Run: headless pygame with SDL's dummy video driver; simulated clock (each Clock.tick advances the game by its frame time, no real sleeping); random seed 0; keys injected as events and as key.get_pressed() state; mouse plan: one left click at the window centre at the start of phase 2, then a move to the lower-right quarter at the start of phase 3.
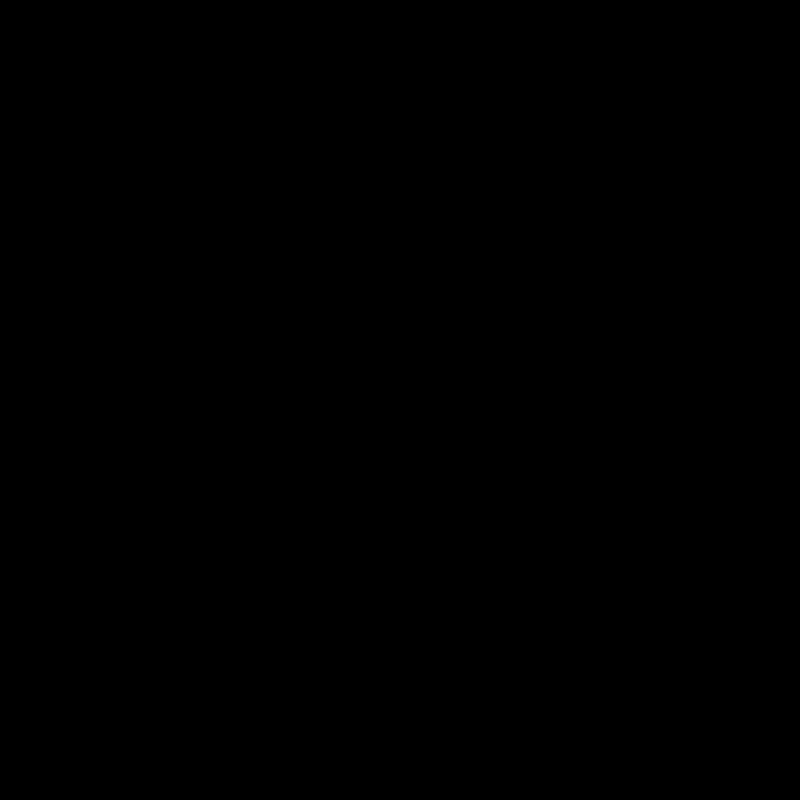
Frame 1 of 4 · flips 1–60 · no input
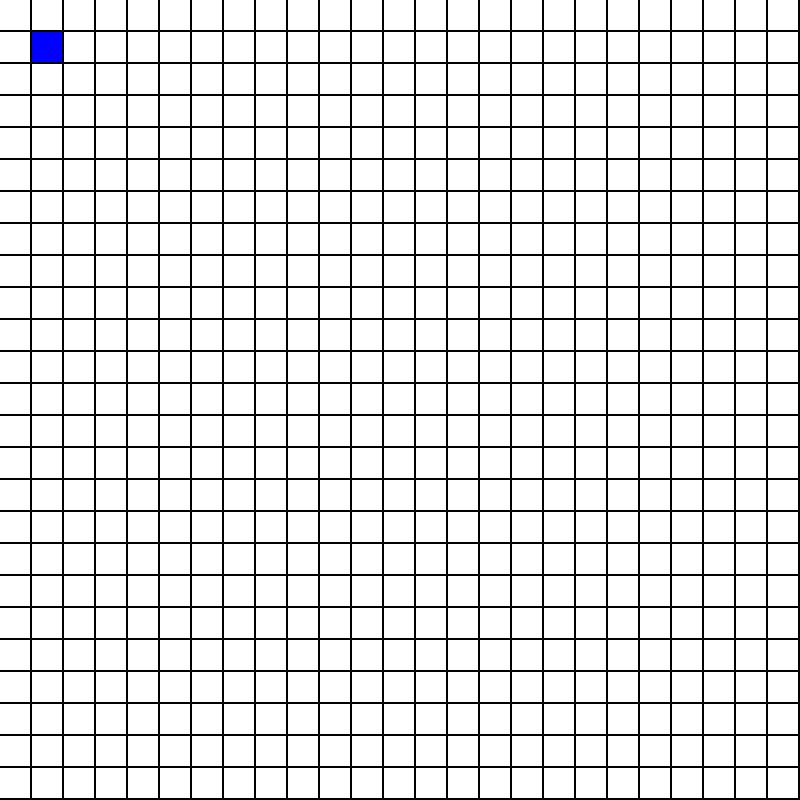
Frame 2 of 4 · flips 61–180 · clicked the window centre · tapped SPACE, RETURN · held RIGHT (→), D
Frame 3 of 4 · flips 181–300 · moved the mouse to the lower-right quarter · held DOWN (↓), S · screen unchanged from frame 2, image omitted
Frame 4 of 4 · flips 301–420 · held LEFT (←), A, UP (↑), W · screen unchanged from frame 3, image omitted

The pygame program that drew these frames:

# A_Star_Pathfinding.py
import pygame
import sys
import time
from math import sqrt
from queue import PriorityQueue

# CONSTANTS
HEIGHT = 800
WIDTH = 800
COLS = 25
ROWS = 25
BOX_WIDTH = WIDTH // COLS
BOX_HEIGHT = HEIGHT // ROWS

BLACK = (0, 0, 0)
GRAY = (127, 127, 127)
WHITE = (255, 255, 255)
RED = (255, 0, 0)
GREEN = (0, 255, 0)
BLUE = (0, 0, 255)
YELLOW = (255, 255, 0)
CYAN = (0, 255, 255)
MAGENTA = (255, 0, 255)
START_COLOR = BLUE
END_COLOR = GREEN


WINDOW = pygame.display.set_mode((WIDTH, HEIGHT))
grid = []


class Box:
    def __init__(self, x, y):
        self.row = x
        self.col = y
        self.color = WHITE
        self.neighbors = []

# Setters
    def make_start(self):
        self.color = START_COLOR
    
    def make_end(self):
        self.color = CYAN

    def make_barrier(self):
        self.color = BLACK

    def make_path(self):
        self.color = MAGENTA

    def make_closed(self):
        self.color = RED
    
    def make_open(self):
        self.color = GREEN

    def get_pos(self):
        return (self.col, self.row)

    def update_neighbors(self, grid):
        self.neighbors = []
        if self.row < ROWS - 1 and not grid[self.row + 1][self.col].is_barrier(): # DOWN
            self.neighbors.append(grid[self.row + 1][self.col])

        if self.row > 0 and not grid[self.row - 1][self.col].is_barrier(): # UP
            self.neighbors.append(grid[self.row - 1][self.col])

        if self.col < ROWS - 1 and not grid[self.row][self.col + 1].is_barrier(): # RIGHT
            self.neighbors.append(grid[self.row][self.col + 1])

        if self.col > 0 and not grid[self.row][self.col - 1].is_barrier(): # LEFT
            self.neighbors.append(grid[self.row][self.col - 1])
                                                                                            

    def is_barrier(self):
        return self.color == BLACK

    def is_open(self):
        return self.color == GREEN
    
    def is_closed(self):
        return self.color == RED
    
    def draw(self, window, color):
        pygame.draw.rect(window, color, (self.row * BOX_WIDTH, self.col * BOX_HEIGHT, BOX_WIDTH - 2, BOX_HEIGHT - 2))


# Button("Click here",(100, 100), 50, 30,"navy")
class Button:
    def __init__(self, text, x, y, width, height, font_size, color):
        self.text = text
        self.x = x
        self.y = y
        self.width = width
        self.height = height
        self.font = font_size
        self.color = color
        self.draw_box()

    def draw_box(self):
        pygame.draw.rect(WINDOW, self.color, (self.x, self.y, self.width, self.height))
        font = pygame.font.SysFont("microsofthimalaya", self.font)
        text = font.render(self.text, True, WHITE)
        text_rect = text.get_rect(center=(WIDTH/2, self.y + self.height / 2))
        WINDOW.blit(text, text_rect)
        pygame.display.update()

    def click(self, event):
        print("Clicked!")


def draw_boxes(grid):
    WINDOW.fill(BLACK)

    for i in range(COLS):
        for j in range(ROWS):
            current_box = grid[i][j]
            current_box.draw(WINDOW, current_box.color)
    pygame.display.update()


def draw_menu():
    pygame.font.init()
    WINDOW.fill(WHITE)
    font = pygame.font.SysFont("microsofthimalaya", 60)
    text = font.render("Welcome to the pathfinding visualizer!", True, BLACK)
    text_rect = text.get_rect(center=(WIDTH/2, 100))
    WINDOW.blit(text, text_rect)

    a_star_button = Button("a_star", WIDTH / 2 - 100, 300, 200, 50, 40, "navy")
    dijkstra_button = Button("dijkstra", WIDTH / 2 - 100, 400, 200, 50, 40, "navy")


    pygame.display.update()


# Creating Grid
for i in range(COLS):
    arr = []
    for j in range(ROWS):
        arr.append(Box(i, j))
    grid.append(arr)
grid[1][1].color = START_COLOR


def HEURISTIC( p1, p2 ):
    x1, y1 = p1
    x2, y2 = p2
    return sqrt( (x1 - x2)**2 + (y1 - y2)**2 )


def reconstruct_path(grid, came_from, current):
    while current in came_from:
        current = came_from[current]
        current.make_path()


"""
PSEUDOCODE

function reconstruct_path(cameFrom, current)
    total_path := {current}
    while current in cameFrom.Keys:
        current := cameFrom[current]
        total_path.prepend(current)
    return total_path

function A_Star(start, goal, h)

    openSet := {start} //PriorityHeap
    cameFrom := an empty map
    gScore := map with default value of Infinity
    gScore[start] := 0
    fScore := map with default value of Infinity
    fScore[start] := h(start)

    while openSet is not empty
        current := the node in openSet having the lowest fScore[] value
        if current = goal
            return reconstruct_path(cameFrom, current)

        openSet.Remove(current)
        for each neighbor of current
            tentative_gScore := gScore[current] + d(current, neighbor) heuristic distance formula between the neighbors
            if tentative_gScore < gScore[neighbor]
                cameFrom[neighbor] := current
                gScore[neighbor] := tentative_gScore
                fScore[neighbor] := tentative_gScore + h(neighbor)
                if neighbor not in openSet
                    openSet.add(neighbor)

    return failure
"""

def A_STAR(draw_boxes, grid, start, end):
    count = 0
    open_set = PriorityQueue()
    open_set.put((0, count, start)) # f score, current_node
    cameFrom = {}
    gScore = {spot:float('inf') for row in grid for spot in row}
    gScore[start] = 0
    fScore = {spot:float('inf') for row in grid for spot in row}
    fScore[start] = HEURISTIC(start.get_pos(), end.get_pos())
    open_set_map = {start}

    while not open_set.empty():
        curr = open_set.get()[2]
        if curr == end:
            end.make_end()
            reconstruct_path(grid, cameFrom, curr)
            return True

        open_set_map.remove(curr)
        for neighbor in curr.neighbors:
            temp_g_score = gScore[curr] + HEURISTIC(curr.get_pos(), neighbor.get_pos())
            if temp_g_score < gScore[neighbor]:
                cameFrom[neighbor] = curr
                gScore[neighbor] = temp_g_score
                fScore[neighbor] = temp_g_score + HEURISTIC(neighbor.get_pos(), end.get_pos())
                if neighbor not in open_set_map:
                    count += 1
                    open_set.put((fScore[neighbor], count, neighbor))
                    open_set_map.add(neighbor)
                    neighbor.make_open()

        draw_boxes()
        if curr != start:
            curr.make_closed()

    return False

    


def main():
    # Standard pygame event loop
    inMenu = True
    started = False
    start = grid[1][1]
    end = None
    end_exists = False
    while True:
        for event in pygame.event.get():
            if event.type == pygame.QUIT:
                pygame.quit()
                sys.exit()
            if inMenu:
                # a_star= x1: WIDTH / 2 - 100   x2: WIDTH / 2 + 100  y1: 400  y2: 450
                draw_menu()
                inMenu = False
                #if event.type == pygame.MOUSE_DOWn
            else:
                if event.type == pygame.MOUSEMOTION:
                    x = pygame.mouse.get_pos()[0]
                    y = pygame.mouse.get_pos()[1]
                    
                    # LEFT CLICK -- setting barriers
                    if event.buttons[0]:
                        i = x // BOX_WIDTH
                        j = y // BOX_HEIGHT
                        if grid[i][j].color != START_COLOR and grid[i][j].color != END_COLOR:
                            grid[i][j].color = BLACK

                    # RIGHT CLICK -- setting end position
                    if event.buttons[2]:
                        i = x // BOX_WIDTH
                        j = y // BOX_HEIGHT
                        if grid[i][j].color != START_COLOR and grid[i][j].color != END_COLOR:
                            grid[i][j].color = END_COLOR
                            end = grid[i][j]
                            end_exists = True

                if event.type == pygame.KEYDOWN:
                    if event.key == pygame.K_e:
                        i = x // BOX_WIDTH
                        j = y // BOX_HEIGHT
                        if grid[i][j].color != START_COLOR and grid[i][j].color != END_COLOR and not end_exists:
                            grid[i][j].color = END_COLOR
                            end = grid[i][j]
                            end_exists = True


                draw_boxes(grid)

                if event.type == pygame.KEYDOWN:
                    if event.key == pygame.K_SPACE and not started and end != None:
                        
                        for i in grid:
                            for spot in i:
                                spot.update_neighbors(grid)

                        A_STAR(lambda: draw_boxes(grid),  grid, start, end)
  
        pygame.display.flip()
main()
